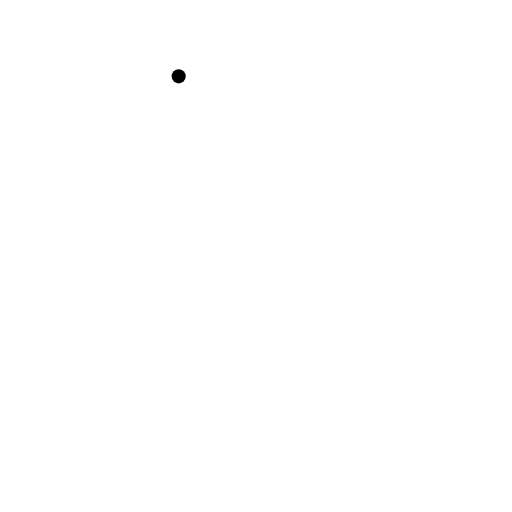
t = 0.00 s
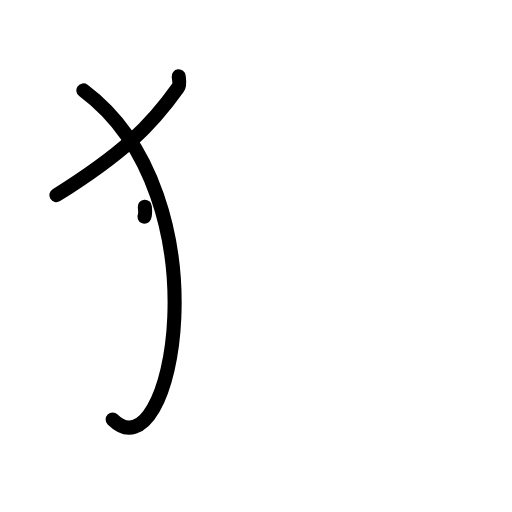
t = 2.40 s
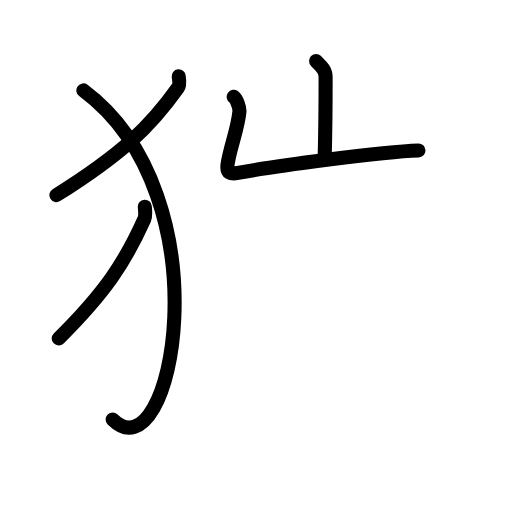
t = 4.80 s
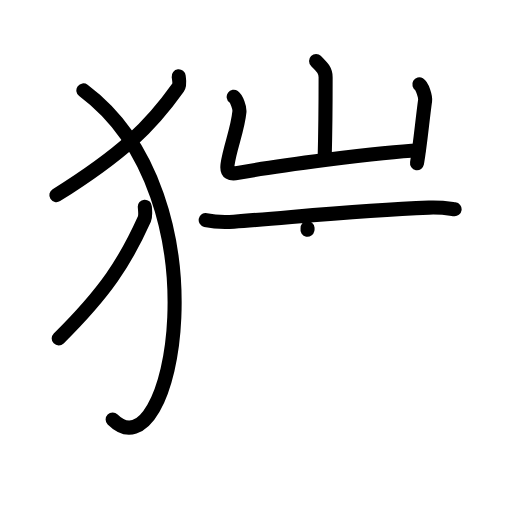
t = 7.20 s
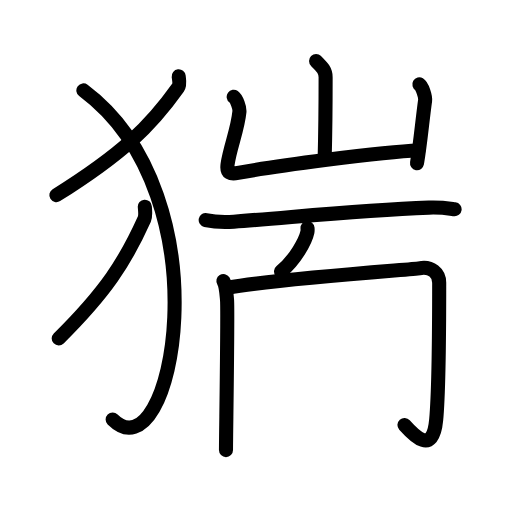
t = 9.60 s
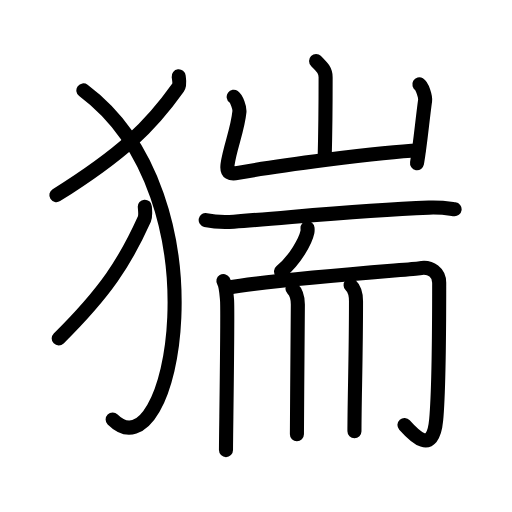
t = 12.00 s

The animated SVG that drew these frames (rendered in a browser with its animation timeline set to each time). Animation: 39 SMIL elements (animate=39); one cycle of 12.00 s.

<?xml version="1.0" encoding="UTF-8"?>
<!--
AniKanjiVG is licensed by CC-BY-SA Paul C. Sommerhoff (https://bitbucket.org/sommerhoff/anikanjivg).
AniKanjiVG uses KanjiVG which is licensed by CC-BY-SA Ulrich Apel (http://kanjivg.tagaini.net).
See also http://creativecommons.org/licenses/by-sa/3.0/
-->
<svg xmlns:kvg='http://kanjivg.tagaini.net' xmlns='http://www.w3.org/2000/svg' width='109' height='109' viewBox='0 0 109 109' style='fill:none;stroke:#000000;stroke-width:3;stroke-linecap:round;stroke-linejoin:round;' id="kvg:kanji_0732f"><g id="kvg:0732f" kvg:element="猯"><g id="kvg:0732f-g1" kvg:element="⺨" kvg:variant="true" kvg:original="犬" kvg:position="left" kvg:radical="general"><path id="kvg:0732f-s1" kvg:type="㇒" d="M38.04,16.25c0.07,0.6,0.32,1.75-0.14,2.39c-5.83,8.21-11.75,14.02-25.9,22.9"><animate attributeName="d" begin="0.0s" dur="0.5s" from="M38.04,16.25C38.04,16.25,38.04,16.25,38.04,16.25" to="M38.04,16.25c0.07,0.6,0.32,1.75-0.14,2.39" />
<animate attributeName="d" begin="0.5s" dur="0.5s" from="M38.04,16.25c0.07,0.6,0.32,1.75-0.14,2.39c0,0,0,0,0,0,0" to="M38.04,16.25c0.07,0.6,0.32,1.75-0.14,2.39c-5.83,8.21-11.75,14.02-25.9,22.9" />
</path>
<path id="kvg:0732f-s2" kvg:type="㇕va" d="M17.75,19.25c30.62,22.86,18.92,82.72,6.23,70.05"><animate attributeName="d" begin="1.0s" dur="1.0s" from="M17.75,19.25C17.75,19.25,17.75,19.25,17.75,19.25" to="M17.75,19.25c30.62,22.86,18.92,82.72,6.23,70.05" />
<animate attributeName="d" begin="0s" dur="1.0s" from="M-100,-100" to="M-100,-100" />
</path>
<path id="kvg:0732f-s3" kvg:type="㇒" d="M30.83,44c0.05,0.66,0.22,1.94-0.1,2.65c-4.1,9.11-8.27,15.54-18.23,25.39"><animate attributeName="d" begin="2.0s" dur="0.5s" from="M30.83,44C30.83,44,30.83,44,30.83,44" to="M30.83,44c0.05,0.66,0.22,1.94-0.1,2.65" />
<animate attributeName="d" begin="2.5s" dur="0.5s" from="M30.83,44c0.05,0.66,0.22,1.94-0.1,2.65c0,0,0,0,0,0,0" to="M30.83,44c0.05,0.66,0.22,1.94-0.1,2.65c-4.1,9.11-8.27,15.54-18.23,25.39" />
<animate attributeName="d" begin="0s" dur="2.0s" from="M-100,-100" to="M-100,-100" />
</path>
</g>
<g id="kvg:0732f-g2" kvg:position="right"><g id="kvg:0732f-g3" kvg:element="山" kvg:position="top"><path id="kvg:0732f-s4" kvg:type="㇑a" d="M67.29,13c1.35,1.35,2.03,2,2.03,3.43c0,6.07-0.08,12.75-0.2,17.28"><animate attributeName="d" begin="3.0s" dur="0.5s" from="M67.29,13C67.29,13,67.29,13,67.29,13" to="M67.29,13c1.35,1.35,2.03,2,2.03,3.43" />
<animate attributeName="d" begin="3.5s" dur="0.5s" from="M67.29,13c1.35,1.35,2.03,2,2.03,3.43c0,0,0,0,0,0,0" to="M67.29,13c1.35,1.35,2.03,2,2.03,3.43c0,6.07-0.08,12.75-0.2,17.28" />
<animate attributeName="d" begin="0s" dur="3.0s" from="M-100,-100" to="M-100,-100" />
</path>
<path id="kvg:0732f-s5" kvg:type="㇄a" d="M49.75,20.61c0.61,0.44,1.31,2.31,1.22,3.19c-0.4,3.93-1.97,7.43-2.52,11.16c-0.29,2,0.69,2.16,2.21,1.86c6.84-1.33,30.75-4.55,38.42-4.79"><animate attributeName="d" begin="4.0s" dur="0.25s" from="M49.75,20.61C49.75,20.61,49.75,20.61,49.75,20.61" to="M49.75,20.61c0.61,0.44,1.31,2.31,1.22,3.19" />
<animate attributeName="d" begin="4.25s" dur="0.25s" from="M49.75,20.61c0.61,0.44,1.31,2.31,1.22,3.19c0,0,0,0,0,0,0" to="M49.75,20.61c0.61,0.44,1.31,2.31,1.22,3.19c-0.4,3.93-1.97,7.43-2.52,11.16" />
<animate attributeName="d" begin="4.5s" dur="0.25s" from="M49.75,20.61c0.61,0.44,1.31,2.31,1.22,3.19c-0.4,3.93-1.97,7.43-2.52,11.16c0,0,0,0,0,0,0" to="M49.75,20.61c0.61,0.44,1.31,2.31,1.22,3.19c-0.4,3.93-1.97,7.43-2.52,11.16c-0.29,2,0.69,2.16,2.21,1.86" />
<animate attributeName="d" begin="4.75s" dur="0.25s" from="M49.75,20.61c0.61,0.44,1.31,2.31,1.22,3.19c-0.4,3.93-1.97,7.43-2.52,11.16c-0.29,2,0.69,2.16,2.21,1.86c0,0,0,0,0,0,0" to="M49.75,20.61c0.61,0.44,1.31,2.31,1.22,3.19c-0.4,3.93-1.97,7.43-2.52,11.16c-0.29,2,0.69,2.16,2.21,1.86c6.84-1.33,30.75-4.55,38.42-4.79" />
<animate attributeName="d" begin="0s" dur="4.0s" from="M-100,-100" to="M-100,-100" />
</path>
<path id="kvg:0732f-s6" kvg:type="㇑" d="M89.28,17.96c0.62,0.36,1.32,2.71,1.22,3.43c-0.61,4.44-1.01,9.1-1.72,13.35"><animate attributeName="d" begin="5.0s" dur="0.5s" from="M89.28,17.96C89.28,17.96,89.28,17.96,89.28,17.96" to="M89.28,17.96c0.62,0.36,1.32,2.71,1.22,3.43" />
<animate attributeName="d" begin="5.5s" dur="0.5s" from="M89.28,17.96c0.62,0.36,1.32,2.71,1.22,3.43c0,0,0,0,0,0,0" to="M89.28,17.96c0.62,0.36,1.32,2.71,1.22,3.43c-0.61,4.44-1.01,9.1-1.72,13.35" />
<animate attributeName="d" begin="0s" dur="5.0s" from="M-100,-100" to="M-100,-100" />
</path>
</g>
<g id="kvg:0732f-g4" kvg:element="而" kvg:position="bottom"><g id="kvg:0732f-g5" kvg:position="top"><path id="kvg:0732f-s7" kvg:type="㇐" d="M43.79,46.84c1.56,0.35,4.43,0.46,5.99,0.35c12.71-0.93,26.46-2.43,41.53-2.99c2.6-0.1,4.17,0.17,5.47,0.34"><animate attributeName="d" begin="6.0s" dur="0.3333333333333333s" from="M43.79,46.84C43.79,46.84,43.79,46.84,43.79,46.84" to="M43.79,46.84c1.56,0.35,4.43,0.46,5.99,0.35" />
<animate attributeName="d" begin="6.333333333333333s" dur="0.3333333333333333s" from="M43.79,46.84c1.56,0.35,4.43,0.46,5.99,0.35c0,0,0,0,0,0,0" to="M43.79,46.84c1.56,0.35,4.43,0.46,5.99,0.35c12.71-0.93,26.46-2.43,41.53-2.99" />
<animate attributeName="d" begin="6.666666666666667s" dur="0.3333333333333333s" from="M43.79,46.84c1.56,0.35,4.43,0.46,5.99,0.35c12.71-0.93,26.46-2.43,41.53-2.99c0,0,0,0,0,0,0" to="M43.79,46.84c1.56,0.35,4.43,0.46,5.99,0.35c12.71-0.93,26.46-2.43,41.53-2.99c2.6-0.1,4.17,0.17,5.47,0.34" />
<animate attributeName="d" begin="0s" dur="6.0s" from="M-100,-100" to="M-100,-100" />
</path>
<path id="kvg:0732f-s8" kvg:type="㇒" d="M65.47,48.56c0.02,0.22,0.03,0.56-0.03,0.87c-0.39,1.84-2.59,5.89-5.61,8.36"><animate attributeName="d" begin="7.0s" dur="0.5s" from="M65.47,48.56C65.47,48.56,65.47,48.56,65.47,48.56" to="M65.47,48.56c0.02,0.22,0.03,0.56-0.03,0.87" />
<animate attributeName="d" begin="7.5s" dur="0.5s" from="M65.47,48.56c0.02,0.22,0.03,0.56-0.03,0.87c0,0,0,0,0,0,0" to="M65.47,48.56c0.02,0.22,0.03,0.56-0.03,0.87c-0.39,1.84-2.59,5.89-5.61,8.36" />
<animate attributeName="d" begin="0s" dur="7.0s" from="M-100,-100" to="M-100,-100" />
</path>
</g>
<g id="kvg:0732f-g6" kvg:position="bottom"><path id="kvg:0732f-s9" kvg:type="㇑" d="M47.56,59.82c0.58,0.94,0.64,2.43,0.78,4.13c0.19,2.44-0.23,29.06-0.23,31.87"><animate attributeName="d" begin="8.0s" dur="0.5s" from="M47.56,59.82C47.56,59.82,47.56,59.82,47.56,59.82" to="M47.56,59.82c0.58,0.94,0.64,2.43,0.78,4.13" />
<animate attributeName="d" begin="8.5s" dur="0.5s" from="M47.56,59.82c0.58,0.94,0.64,2.43,0.78,4.13c0,0,0,0,0,0,0" to="M47.56,59.82c0.58,0.94,0.64,2.43,0.78,4.13c0.19,2.44-0.23,29.06-0.23,31.87" />
<animate attributeName="d" begin="0s" dur="8.0s" from="M-100,-100" to="M-100,-100" />
</path>
<path id="kvg:0732f-s10" kvg:type="㇆a" d="M48.41,61.25c11.59-2,39.73-3.92,40.83-4.13c2.62-0.51,4.26,1.02,4.26,3.05c0,6.84,0,22.34-0.65,29.29c-0.71,7.6-4.77,3.22-6.74,1.02"><animate attributeName="d" begin="9.0s" dur="0.25s" from="M48.41,61.25C48.41,61.25,48.41,61.25,48.41,61.25" to="M48.41,61.25c11.59-2,39.73-3.92,40.83-4.13" />
<animate attributeName="d" begin="9.25s" dur="0.25s" from="M48.41,61.25c11.59-2,39.73-3.92,40.83-4.13c0,0,0,0,0,0,0" to="M48.41,61.25c11.59-2,39.73-3.92,40.83-4.13c2.62-0.51,4.26,1.02,4.26,3.05" />
<animate attributeName="d" begin="9.5s" dur="0.25s" from="M48.41,61.25c11.59-2,39.73-3.92,40.83-4.13c2.62-0.51,4.26,1.02,4.26,3.05c0,0,0,0,0,0,0" to="M48.41,61.25c11.59-2,39.73-3.92,40.83-4.13c2.62-0.51,4.26,1.02,4.26,3.05c0,6.84,0,22.34-0.65,29.29" />
<animate attributeName="d" begin="9.75s" dur="0.25s" from="M48.41,61.25c11.59-2,39.73-3.92,40.83-4.13c2.62-0.51,4.26,1.02,4.26,3.05c0,6.84,0,22.34-0.65,29.29c0,0,0,0,0,0,0" to="M48.41,61.25c11.59-2,39.73-3.92,40.83-4.13c2.62-0.51,4.26,1.02,4.26,3.05c0,6.84,0,22.34-0.65,29.29c-0.71,7.6-4.77,3.22-6.74,1.02" />
<animate attributeName="d" begin="0s" dur="9.0s" from="M-100,-100" to="M-100,-100" />
</path>
<path id="kvg:0732f-s11" kvg:type="㇑" d="M62.26,61.43c0.65,0.62,1.15,1.35,1.15,3.4c0,10.48-0.2,18.17-0.2,27.63"><animate attributeName="d" begin="10.0s" dur="0.5s" from="M62.26,61.43C62.26,61.43,62.26,61.43,62.26,61.43" to="M62.26,61.43c0.65,0.62,1.15,1.35,1.15,3.4" />
<animate attributeName="d" begin="10.5s" dur="0.5s" from="M62.26,61.43c0.65,0.62,1.15,1.35,1.15,3.4c0,0,0,0,0,0,0" to="M62.26,61.43c0.65,0.62,1.15,1.35,1.15,3.4c0,10.48-0.2,18.17-0.2,27.63" />
<animate attributeName="d" begin="0s" dur="10.0s" from="M-100,-100" to="M-100,-100" />
</path>
<path id="kvg:0732f-s12" kvg:type="㇑" d="M74.64,60.72c0.65,0.62,1.15,1.35,1.15,3.4c0,11.63-0.33,21.13-0.33,27.68"><animate attributeName="d" begin="11.0s" dur="0.5s" from="M74.64,60.72C74.64,60.72,74.64,60.72,74.64,60.72" to="M74.64,60.72c0.65,0.62,1.15,1.35,1.15,3.4" />
<animate attributeName="d" begin="11.5s" dur="0.5s" from="M74.64,60.72c0.65,0.62,1.15,1.35,1.15,3.4c0,0,0,0,0,0,0" to="M74.64,60.72c0.65,0.62,1.15,1.35,1.15,3.4c0,11.63-0.33,21.13-0.33,27.68" />
<animate attributeName="d" begin="0s" dur="11.0s" from="M-100,-100" to="M-100,-100" />
</path>
</g>
</g>
</g>
</g>
</svg>
